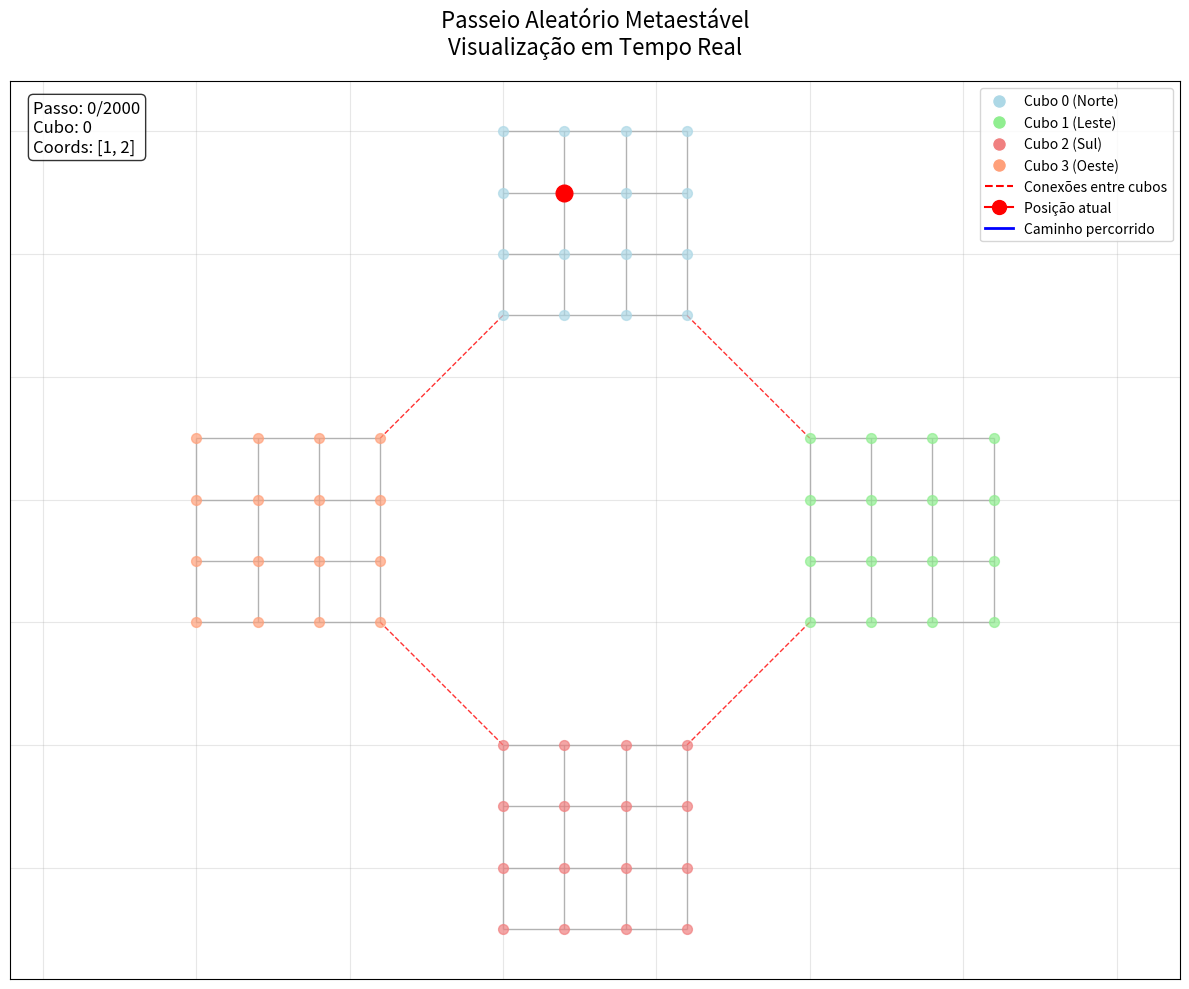

Python code for this plot:
import numpy as np
import matplotlib.pyplot as plt
from collections import defaultdict
import networkx as nx
import math
from matplotlib.animation import FuncAnimation

class MetastableRandomWalk:
    def __init__(self, N, d=2):
        self.N = N
        self.d = d
        self.EN = self._grafo()
        self.estadoAtual = None
        self.passo = 0
        self.caminho = []
    
    def _grafo(self):
        G = nx.Graph()
        # Cria os 4 cubos (E0, E1, E2, E3)
        cuboPonto = {}
        
        # Para cada cubo (0: norte, 1: leste, 2: sul, 3: oeste)
        for cubo in range(4):
            cuboPonto[cubo] = []
            
            # Gera pontos do cubo d-dimensional da vez cube
            for i in range(self.N**self.d):
                coords = self._indexCoord(i)
                NodeId = f"{cubo}_{i}"
                G.add_node(NodeId, cubo=cubo, coords=coords)
                cuboPonto[cubo].append(NodeId)
        
        # Conecta as vizinhas de cada cubo dentro de cada curbo, mas não os pontos de intersecção
        for cubo in range(4):
            points = cuboPonto[cubo]
            for i, nodeOrin in enumerate(points):
                coords1 = self._indexCoord(i)
                # Encontra vizinhos no cubo
                for dim in range(self.d):
                    for delta in [-1, 1]:
                        vizin = coords1.copy()
                        vizin[dim] += delta
                        if 0 <= vizin[dim] < self.N:
                            j = self._coordIndex(vizin)
                            node2 = points[j]
                            G.add_edge(nodeOrin, node2)
        
        # Conecta cubos adjacentes (pontos de canto compartilhados)
        self._JuntarCubo(G, cuboPonto)
        
        return G
    
    def _indexCoord(self, index):
        #Converte índice linear para coordenadas d-dimensionais
        coords = []
        vindex = index
        for _ in range(self.d):
            coords.append(vindex % self.N)
            vindex //= self.N
        return coords
    
    def _coordIndex(self, coords):
        #Converte coordenadas d-dimensionais para índice linear
        index = 0
        potDim = 1
        for i, coord in enumerate(coords):
            index += coord * potDim
            potDim *= self.N
        return index
    
    def _JuntarCubo(self, G, vCuboPontos):
        #Ajunção dos cubos
        conecta = [(0, 1), (1, 2), (2, 3), (3, 0)]  # pares de cubos adjacentes
        
        conectaPonto = [(self.N-1, 0), (0, self.N-1), (0,0), (self.N-1,self.N-1),
                    (0, self.N-1), (self.N-1, 0), (self.N-1, self.N-1), (0, 0)] #Quem queremos ligar
        
        for i in range(0,8,2):
            pontos1 = vCuboPontos[conecta[int(i/2)][0]]
            pontos2 = vCuboPontos[conecta[int(i/2)][1]]
            
            indexNode1 = self._coordIndex(conectaPonto[i])
            indexNode2 = self._coordIndex(conectaPonto[i+1])

            print(indexNode1, indexNode2)

            G.add_edge(pontos1[indexNode1], pontos2[indexNode2])

    def inicio(self, start=0):
        #Inicializa o passeio aleatório em um cubo
        cuboPontos= [node for node in self.EN.nodes if self.EN.nodes[node]['cubo'] == start]
        procurando = True
        while(procurando):
            procurando = False
            self.estadoAtual = np.random.choice(cuboPontos)
            for i in range(2):
                if(self.EN.nodes[self.estadoAtual]['coords'][i] > self.N - ( math.floor( math.sqrt(self.N) ) )/2 ): #para começar no quadrado interno
                    procurando = True
                    break
                elif(self.EN.nodes[self.estadoAtual]['coords'][i] < ( math.floor( math.sqrt(self.N) ) )/2 ):
                    procurando = True
                    break
        self.passo = 0
        self.caminho = [self.estadoAtual]

    def andar(self):
            vizin = list(self.EN.neighbors(self.estadoAtual))
            self.estadoAtual = np.random.choice(vizin)
            self.passo += 1
            self.caminho.append(self.estadoAtual)
            
            return self.estadoAtual

    def simular(self, steps, start=0):
            self.inicio(start)
            
            for _ in range(steps):
                self.andar()
            
            return self.caminho

    def _nodeCoord(self):
        #Calcula posições dos nós para visualização 2D
        pos = {}
        cuboMeio = {
            0: (0, self.N + 1),      # Norte
            1: (self.N + 1, 0),      # Leste  
            2: (0, -self.N - 1),     # Sul
            3: (-self.N - 1, 0)      # Oeste
        }
        
        for node in self.EN.nodes:
            cubo = self.EN.nodes[node]['cubo']
            coords = self.EN.nodes[node]['coords']
            projX, projY = cuboMeio[cubo]
            pos[node] = (coords[0] + projX, coords[1] + projY)
            
        return pos

class visualizar:
    def __init__(self, random_walk, iter=200):
        self.rw = random_walk
        self.iter = iter
        self.fig, self.ax = plt.subplots(figsize=(12, 10))
        self.pos = self.rw._nodeCoord()
        
        self.cubo_colors = ['lightblue', 'lightgreen', 'lightcoral', 'lightsalmon'] # Cores para diferentes cubos
        self.atualPonto = None
        self.line = None
        self.textPasso = None
        
    def setup_plot(self):
        """Configura o plot inicial"""
        self.ax.clear()
        
        # Desenha os cubos
        for cubo in range(4):
            # Nos do cubo
            nodeCubos = [node for node in self.rw.EN.nodes 
                         if self.rw.EN.nodes[node]['cubo'] == cubo]
            
            # Desenha arestas do cubo
            arestasCubo = [(u, v) for u, v in self.rw.EN.edges() 
                         if u in nodeCubos and v in nodeCubos]
            
            nx.draw_networkx_edges(self.rw.EN, self.pos, edgelist=arestasCubo,
                                 ax=self.ax, edge_color='gray', alpha=0.6)
            
            # Desenha nós do cubo
            nx.draw_networkx_nodes(self.rw.EN, self.pos, nodelist=nodeCubos,
                                 node_color=self.cubo_colors[cubo], 
                                 node_size=50, alpha=0.7, ax=self.ax)
        
        # Desenha arestas entre cubos (conexões)
        arestasCuboInter = []
        for u, v in self.rw.EN.edges():
            cubo_u = self.rw.EN.nodes[u]['cubo']
            cubo_v = self.rw.EN.nodes[v]['cubo']
            if cubo_u != cubo_v:
                arestasCuboInter.append((u, v))
        
        nx.draw_networkx_edges(self.rw.EN, self.pos, edgelist=arestasCuboInter,
                             ax=self.ax, edge_color='red', style='--', alpha=0.8)
        
        # Configurações do plot
        self.ax.set_title('Passeio Aleatório Metaestável\nVisualização em Tempo Real', fontsize=16, pad=20)
        self.ax.axis('equal')
        self.ax.grid(True, alpha=0.3)
        
        # Legenda
        legend_elements = [
            plt.Line2D([0], [0], marker='o', color='w', markerfacecolor='lightblue', 
                      markersize=10, label='Cubo 0 (Norte)'),
            plt.Line2D([0], [0], marker='o', color='w', markerfacecolor='lightgreen', 
                      markersize=10, label='Cubo 1 (Leste)'),
            plt.Line2D([0], [0], marker='o', color='w', markerfacecolor='lightcoral', 
                      markersize=10, label='Cubo 2 (Sul)'),
            plt.Line2D([0], [0], marker='o', color='w', markerfacecolor='lightsalmon', 
                      markersize=10, label='Cubo 3 (Oeste)'),
            plt.Line2D([0], [0], color='red', linestyle='--', label='Conexões entre cubos'),
            plt.Line2D([0], [0], marker='o', color='red', markersize=10, label='Posição atual'),
            plt.Line2D([0], [0], color='blue', linewidth=2, label='Caminho percorrido')
        ]
        self.ax.legend(handles=legend_elements, loc='upper right')
        
        # Inicializa elementos de animação
        self.atualPonto, = self.ax.plot([], [], 'ro', markersize=12, label='Posição Atual')
        self.line, = self.ax.plot([], [], 'b-', alpha=0.7, linewidth=2, label='Caminho')
        self.textPasso = self.ax.text(0.02, 0.98, '', transform=self.ax.transAxes, 
                                    fontsize=12, verticalalignment='top',
                                    bbox=dict(boxstyle='round', facecolor='white', alpha=0.8))
        
        return self.atualPonto, self.line, self.textPasso
    
    def animate_step(self, frame):
        """Atualiza a animação para cada frame"""
        if frame == 0:
            # Reinicia a simulação
            self.rw.inicio(0)
            self.rw.caminho = [self.rw.estadoAtual]
        elif frame <= self.iter:
            # Executa um passo
            self.rw.andar()
        
        # Atualiza visualização
        if self.rw.caminho:
            # Pega coordenadas do caminho
            camCoord = [self.pos[node] for node in self.rw.caminho]
            x_vals, y_vals = zip(*camCoord) if camCoord else ([], []) #faz a projeção dos x em x_vals e de y em y_vals como lista
            
            # Atualiza linha do caminho
            self.line.set_data(x_vals, y_vals)
            
            # Atualiza ponto atual
            posAtual = self.pos[self.rw.estadoAtual]
            self.atualPonto.set_data([posAtual[0]], [posAtual[1]])
            
            # Atualiza texto
            cubo_atual = self.rw.EN.nodes[self.rw.estadoAtual]['cubo']
            coords_atual = self.rw.EN.nodes[self.rw.estadoAtual]['coords']
            self.textPasso.set_text(f'Passo: {frame}/{self.iter}\nCubo: {cubo_atual}\nCoords: {coords_atual}')
        
        return self.atualPonto, self.line, self.textPasso
    
    def animate(self, interval=100):
        """Cria e exibe a animação"""
        self.setup_plot()
        anim = FuncAnimation(self.fig, self.animate_step, frames=self.iter+1,
                           interval=interval, blit=True, repeat=True)
        plt.tight_layout()
        plt.show()
        return anim

if __name__ == "__main__":
    # Parâmetros da simulação
    N = 4  # Tamanho do cubo
    d = 2  # Dimensão
    iter = 2000  # Número de passos para animação
    
    print("Criando passeio aleatório metaestável...")
    rw = MetastableRandomWalk(N, d)
    
    print("Iniciando visualização animada...")
    print("Configuração:")
    print(f"- {N}x{N} pontos por cubo")
    print(f"- 4 cubos conectados")
    print(f"- {iter} passos da animação")
    print("\nA animação será iniciada...")
    
    visualizer = visualizar(rw, iter)
    anim = visualizer.animate(interval=150)  # Intervalo em milissegundos
